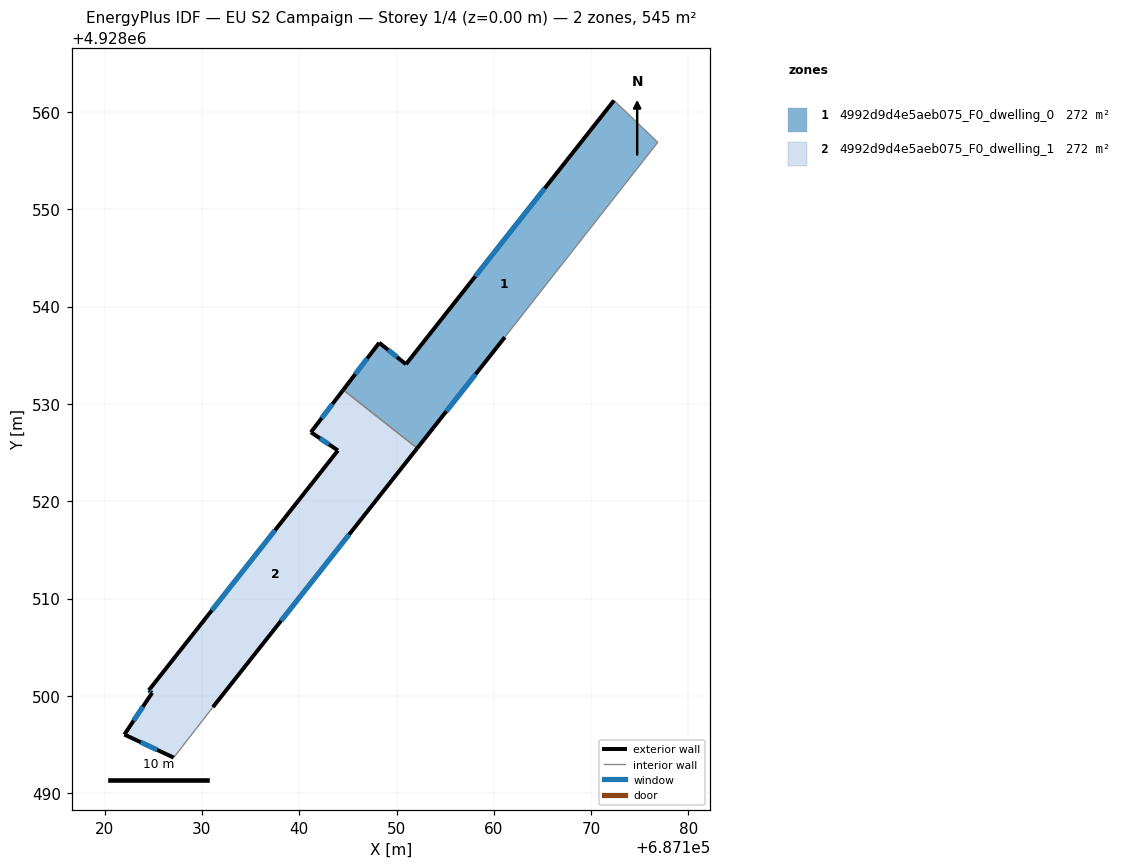
=== STOREY PLAN SPEC (per zone: floor XY polygon, exterior-wall plan segments, windows/doors) ===
zone 1: 4992d9d4e5aeb075_F0_dwelling_0  (272.4 m²)
  floor: (687176.85, 4928556.89) (687161.13, 4928536.86) (687152.13, 4928525.45) (687144.52, 4928531.44) (687148.22, 4928536.29) (687150.97, 4928534.08) (687172.35, 4928561.19)
  exterior wall: (687152.13, 4928525.45) – (687161.13, 4928536.86)  [14.5 m]
    window: (687155.13, 4928529.25) – (687158.13, 4928533.05)  [4.8 m²]
  exterior wall: (687148.22, 4928536.29) – (687144.52, 4928531.44)  [6.1 m]
    window: (687146.99, 4928534.67) – (687145.76, 4928533.05)  [2.0 m²]
  exterior wall: (687150.97, 4928534.08) – (687148.22, 4928536.29)  [3.5 m]
    window: (687150.05, 4928534.81) – (687149.14, 4928535.55)  [1.2 m²]
  exterior wall: (687172.35, 4928561.19) – (687150.97, 4928534.08)  [34.5 m]
    window: (687165.23, 4928552.15) – (687158.10, 4928543.11)  [11.5 m²]
  interior walls: 3
zone 2: 4992d9d4e5aeb075_F0_dwelling_1  (272.4 m²)
  floor: (687152.13, 4928525.45) (687131.13, 4928498.84) (687127.10, 4928493.65) (687122.03, 4928496.02) (687124.88, 4928500.31) (687124.54, 4928500.57) (687143.98, 4928525.22) (687141.20, 4928527.09) (687144.52, 4928531.44)
  exterior wall: (687144.52, 4928531.44) – (687141.20, 4928527.09)  [5.5 m]
    window: (687143.42, 4928529.99) – (687142.31, 4928528.54)  [1.8 m²]
  exterior wall: (687131.13, 4928498.84) – (687152.13, 4928525.45)  [33.9 m]
    window: (687138.13, 4928507.71) – (687145.13, 4928516.58)  [11.3 m²]
  exterior wall: (687122.03, 4928496.02) – (687127.10, 4928493.65)  [5.6 m]
    window: (687123.72, 4928495.23) – (687125.41, 4928494.44)  [1.9 m²]
  exterior wall: (687124.88, 4928500.31) – (687122.03, 4928496.02)  [5.2 m]
    window: (687123.93, 4928498.88) – (687122.98, 4928497.45)  [1.7 m²]
  exterior wall: (687124.54, 4928500.57) – (687124.88, 4928500.31)  [0.4 m]
    window: (687124.66, 4928500.48) – (687124.77, 4928500.40)  [0.1 m²]
  exterior wall: (687143.98, 4928525.22) – (687124.54, 4928500.57)  [31.4 m]
    window: (687137.50, 4928517.00) – (687131.02, 4928508.78)  [10.5 m²]
  exterior wall: (687141.20, 4928527.09) – (687143.98, 4928525.22)  [3.4 m]
    window: (687142.13, 4928526.46) – (687143.06, 4928525.84)  [1.1 m²]
  interior walls: 2

=== DERIVED (storey summary) ===
Building: EU S2 Campaign
Storey: 1 of 4  (floor level z = 0.00 m)
Storey gross floor area: 544.8 m²
Zones on this storey: 2
  - 4992d9d4e5aeb075_F0_dwelling_0: floor 272.4 m²; exterior wall 58.7 m (176.1 m²); 4 window(s) 19.6 m²; WWR 11.1%
  - 4992d9d4e5aeb075_F0_dwelling_1: floor 272.4 m²; exterior wall 85.3 m (255.9 m²); 7 window(s) 28.4 m²; WWR 11.1%
Zone adjacency (shared interzone walls):
  - 4992d9d4e5aeb075_F0_dwelling_0 ↔ 4992d9d4e5aeb075_F0_dwelling_1